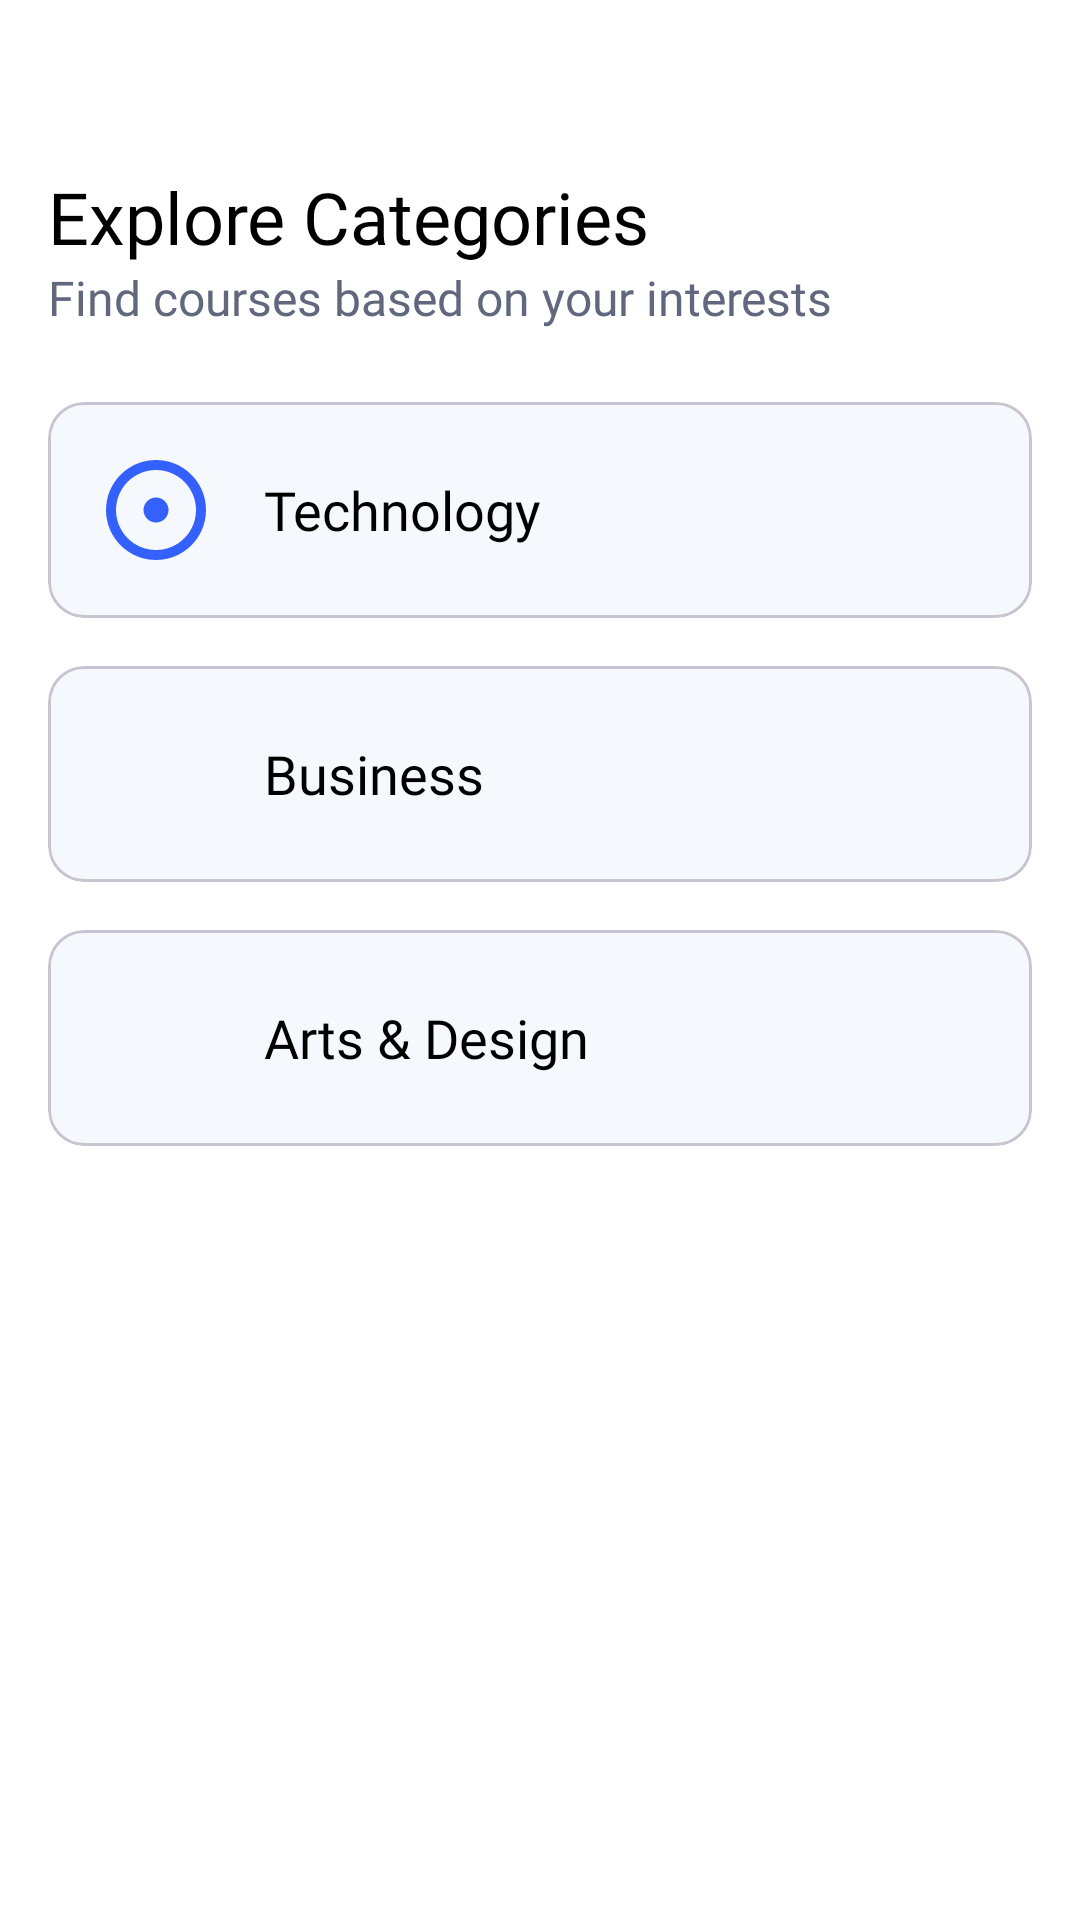

Layout XML and referenced resources for this Android screen:
<!-- AndroidManifest.xml: application theme Theme.KursusHub -->
<!-- res/layout/fragment_explore.xml -->
<?xml version="1.0" encoding="utf-8"?>
<ScrollView xmlns:android="http://schemas.android.com/apk/res/android"
    xmlns:app="http://schemas.android.com/apk/res-auto"
    xmlns:tools="http://schemas.android.com/tools"
    android:layout_width="match_parent"
    android:layout_height="match_parent"
    tools:context=".ui.explore.ExploreFragment">

    <LinearLayout
        android:layout_width="match_parent"
        android:layout_height="wrap_content"
        android:orientation="vertical"
        android:padding="16dp">

        <TextView
            android:layout_width="wrap_content"
            android:layout_height="wrap_content"
            android:layout_marginTop="40dp"
            android:fontFamily="@font/poppins_bold"
            android:text="Explore Categories"
            android:textColor="@color/black"
            android:textSize="24sp" />

        <TextView
            android:layout_width="wrap_content"
            android:layout_height="wrap_content"
            android:fontFamily="@font/poppins"
            android:text="Find courses based on your interests"
            android:textColor="@color/grayText"
            android:textSize="16sp" />

        <com.google.android.material.card.MaterialCardView
            android:id="@+id/cardTechnology"
            android:layout_width="match_parent"
            android:layout_height="wrap_content"
            android:layout_marginTop="24dp"
            app:cardCornerRadius="12dp"
            android:backgroundTint="@color/grayBackground"
            android:padding="2dp"
            app:cardElevation="0dp">

            <LinearLayout
                android:layout_width="match_parent"
                android:layout_height="wrap_content"
                android:orientation="horizontal"
                android:padding="16dp"
                android:gravity="center_vertical">

                <ImageView
                    android:layout_width="40dp"
                    android:layout_height="40dp"
                    android:src="@drawable/ic_baseline_explore"
                    app:tint="@color/blueButton" />

                <TextView
                    android:layout_width="0dp"
                    android:layout_height="wrap_content"
                    android:layout_marginStart="16dp"
                    android:layout_weight="1"
                    android:text="Technology"
                    android:textColor="@color/black"
                    android:textSize="18sp"
                    android:fontFamily="@font/poppins_semibold"/>
            </LinearLayout>
        </com.google.android.material.card.MaterialCardView>

        <com.google.android.material.card.MaterialCardView
            android:id="@+id/cardBusiness"
            android:layout_width="match_parent"
            android:layout_height="wrap_content"
            android:layout_marginTop="16dp"
            android:backgroundTint="@color/grayBackground"
            android:padding="2dp"
            app:cardCornerRadius="12dp"
            app:cardElevation="0dp">

            <LinearLayout
                android:layout_width="match_parent"
                android:layout_height="wrap_content"
                android:orientation="horizontal"
                android:padding="16dp"
                android:gravity="center_vertical">

                <ImageView
                    android:layout_width="40dp"
                    android:layout_height="40dp"
                    android:src="@drawable/ic_baseline_home"
                    app:tint="@color/blueButton" />

                <TextView
                    android:layout_width="0dp"
                    android:layout_height="wrap_content"
                    android:layout_marginStart="16dp"
                    android:layout_weight="1"
                    android:text="Business"
                    android:textColor="@color/black"
                    android:textSize="18sp"
                    android:fontFamily="@font/poppins_semibold"/>
            </LinearLayout>
        </com.google.android.material.card.MaterialCardView>

        <com.google.android.material.card.MaterialCardView
            android:id="@+id/cardArts"
            android:layout_width="match_parent"
            android:layout_height="wrap_content"
            android:layout_marginTop="16dp"
            app:cardCornerRadius="12dp"
            android:backgroundTint="@color/grayBackground"
            app:cardElevation="0dp">

            <LinearLayout
                android:layout_width="match_parent"
                android:layout_height="wrap_content"
                android:orientation="horizontal"
                android:padding="16dp"
                android:gravity="center_vertical">

                <ImageView
                    android:layout_width="40dp"
                    android:layout_height="40dp"
                    android:src="@drawable/ic_baseline_status"
                    app:tint="@color/blueButton" />

                <TextView
                    android:layout_width="0dp"
                    android:layout_height="wrap_content"
                    android:layout_marginStart="16dp"
                    android:layout_weight="1"
                    android:text="Arts &amp; Design"
                    android:textColor="@color/black"
                    android:textSize="18sp"
                    android:fontFamily="@font/poppins_semibold"/>
            </LinearLayout>
        </com.google.android.material.card.MaterialCardView>

    </LinearLayout>
</ScrollView>
<!-- resources referenced by this layout -->
<resources>
  <color name="black">#FF000000</color>
  <color name="blueButton">#3461FD</color>
  <color name="grayBackground">#F5F9FE</color>
  <color name="grayText">#61677D</color>
  <!-- drawable ic_baseline_explore (drawable) -->
  <vector xmlns:android="http://schemas.android.com/apk/res/android"
      android:width="24dp"
      android:height="24dp"
      android:viewportWidth="24"
      android:viewportHeight="24"
      android:tint="?attr/colorControlNormal">
      <path
          android:fillColor="@android:color/white"
          android:pathData="M12,2C6.48,2 2,6.48 2,12s4.48,10 10,10 10,-4.48 10,-10S17.52,2 12,2zM12,20c-4.41,0 -8,-3.59 -8,-8s3.59,-8 8,-8 8,3.59 8,8 -3.59,8 -8,8zM14.5,12c0,-1.38 -1.12,-2.5 -2.5,-2.5S9.5,10.62 9.5,12s1.12,2.5 2.5,2.5S14.5,13.38 14.5,12z"/>
  </vector>
  <style name="Theme.KursusHub" parent="Base.Theme.KursusHub" />
  <style name="Base.Theme.KursusHub" parent="Theme.Material3.DayNight.NoActionBar">
          <item name="android:colorBackground">@color/white</item>
      </style>
  <color name="white">#FFFFFFFF</color>
</resources>
